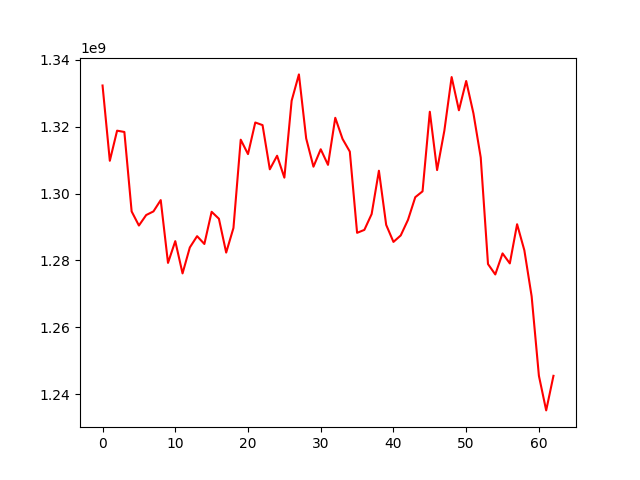

Data behind this chart, as committed beside it:
, 0
0, 1332350266
1, 1309832925
2, 1318834424
3, 1318447144
4, 1294672724
5, 1290454654
6, 1293590175
7, 1294680498
8, 1298063940
9, 1279272677
10, 1285781111
11, 1276130443
12, 1283886677
13, 1287274363
14, 1284932305
15, 1294561940
16, 1292483133
17, 1282360700
18, 1289727594
19, 1316135450
20, 1311825260
21, 1321280638
22, 1320499311
23, 1307276534
24, 1311334966
25, 1304777194
26, 1327797231
27, 1335671232
28, 1316505976
29, 1308057230
30, 1313271883
31, 1308607257
32, 1322684732
33, 1316362845
34, 1312567126
35, 1288266745
36, 1289151570
37, 1293882369
38, 1306848472
39, 1290652724
40, 1285553316
41, 1287489658
42, 1292160450
43, 1298933285
44, 1300683269
45, 1324496297
46, 1307047871
47, 1318851567
48, 1334880849
49, 1324938412
50, 1333696046
51, 1323987048
52, 1310809400
53, 1278926780
54, 1275816121
55, 1282113938
56, 1279118199
57, 1290841159
58, 1283028257
59, 1269280941
... 3 more rows
